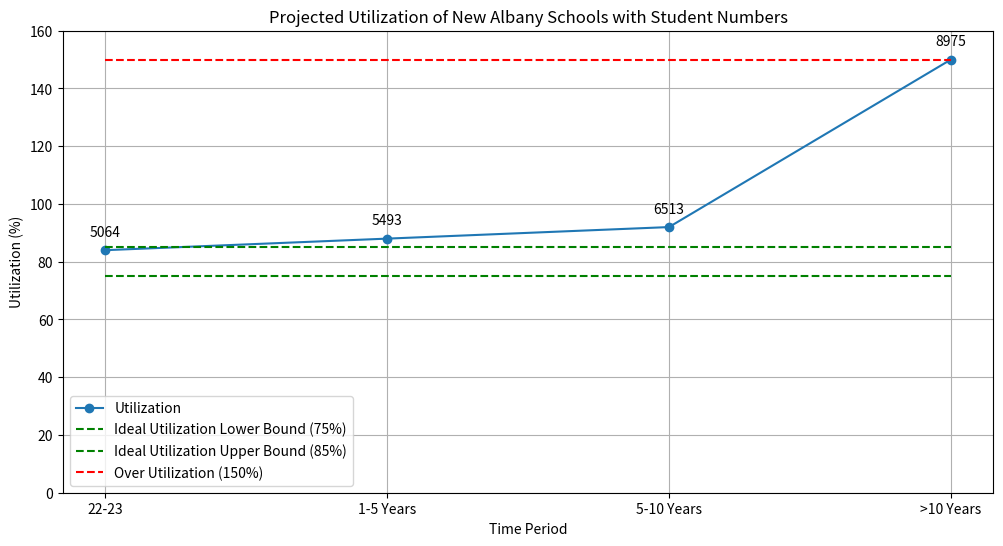

Reproduce this figure in Python.
import pandas as pd
import matplotlib.pyplot as plt

# Data extraction
data = {
    "New Albany Early Learning Center": {
        "Program Capacity": 562,
        "22-23 Enrollment": 505,
        "22-23 Utilization": 0.90,
        "Active & Planned Developments": 12,
        "Utilization + Developments (1-5 Years)": 0.92,
        "Future Developments (1-5 Years)": 12,
        "Utilization + Developments (5-10 Years)": 0.94,
        "Future Developments (5-10 Years)": 59,
        "Utilization + Developments (>10 Years)": 1.05,
        "Developments from Vacant Land (>10 Years)": 141,
        "Utilization + Developments": 1.30
    },
    "New Albany Primary School": {
        "Program Capacity": 1080,
        "22-23 Enrollment": 1060,
        "22-23 Utilization": 0.98,
        "Active & Planned Developments": 47,
        "Utilization + Developments (1-5 Years)": 1.02,
        "Future Developments (1-5 Years)": 46,
        "Utilization + Developments (5-10 Years)": 1.07,
        "Future Developments (5-10 Years)": 221,
        "Utilization + Developments (>10 Years)": 1.27,
        "Developments from Vacant Land (>10 Years)": 533,
        "Utilization + Developments": 1.76
    },
    "New Albany Intermediate School": {
        "Program Capacity": 1248,
        "22-23 Enrollment": 1122,
        "22-23 Utilization": 0.90,
        "Active & Planned Developments": 50,
        "Utilization + Developments (1-5 Years)": 0.94,
        "Future Developments (1-5 Years)": 49,
        "Utilization + Developments (5-10 Years)": 0.98,
        "Future Developments (5-10 Years)": 235,
        "Utilization + Developments (>10 Years)": 1.17,
        "Developments from Vacant Land (>10 Years)": 568,
        "Utilization + Developments": 1.62
    },
    "New Albany Middle School": {
        "Program Capacity": 1121,
        "22-23 Enrollment": 783,
        "22-23 Utilization": 0.70,
        "Active & Planned Developments": 35,
        "Utilization + Developments (1-5 Years)": 0.73,
        "Future Developments (1-5 Years)": 34,
        "Utilization + Developments (5-10 Years)": 0.76,
        "Future Developments (5-10 Years)": 164,
        "Utilization + Developments (>10 Years)": 0.91,
        "Developments from Vacant Land (>10 Years)": 397,
        "Utilization + Developments": 1.26
    },
    "New Albany High School": {
        "Program Capacity": 1990,
        "22-23 Enrollment": 1594,
        "22-23 Utilization": 0.80,
        "Active & Planned Developments": 72,
        "Utilization + Developments (1-5 Years)": 0.84,
        "Future Developments (1-5 Years)": 71,
        "Utilization + Developments (5-10 Years)": 0.87,
        "Future Developments (5-10 Years)": 341,
        "Utilization + Developments (>10 Years)": 1.04,
        "Developments from Vacant Land (>10 Years)": 823,
        "Utilization + Developments": 1.46
    },
    "TOTAL": {
        "Program Capacity": 6001,
        "22-23 Enrollment": 5064,
        "22-23 Utilization": 0.84,
        "Active & Planned Developments": 216,
        "Utilization + Developments (1-5 Years)": 0.88,
        "Future Developments (1-5 Years)": 213,
        "Utilization + Developments (5-10 Years)": 0.92,
        "Future Developments (5-10 Years)": 1020,
        "Utilization + Developments (>10 Years)": 1.50,
        "Developments from Vacant Land (>10 Years)": 2462,
        "Utilization + Developments": 1.50
    }
}

# Extract total data for plotting
total_data = data["TOTAL"]
years = ["22-23", "1-5 Years", "5-10 Years", ">10 Years"]
utilization = [
    total_data["22-23 Utilization"] * 100,
    total_data["Utilization + Developments (1-5 Years)"] * 100,
    total_data["Utilization + Developments (5-10 Years)"] * 100,
    total_data["Utilization + Developments (>10 Years)"] * 100,
]
students = [
    total_data["22-23 Enrollment"],
    total_data["22-23 Enrollment"] + total_data["Active & Planned Developments"] + total_data["Future Developments (1-5 Years)"],
    total_data["22-23 Enrollment"] + total_data["Active & Planned Developments"] + total_data["Future Developments (1-5 Years)"] + total_data["Future Developments (5-10 Years)"],
    total_data["22-23 Enrollment"] + total_data["Active & Planned Developments"] + total_data["Future Developments (1-5 Years)"] + total_data["Future Developments (5-10 Years)"] + total_data["Developments from Vacant Land (>10 Years)"]
]

ideal_utilization_lower = [75] * len(years)
ideal_utilization_upper = [85] * len(years)
over_utilization = [150] * len(years)

# Create the plot
plt.figure(figsize=(12, 6))
plt.plot(years, utilization, label="Utilization", marker='o')
plt.plot(years, ideal_utilization_lower, label="Ideal Utilization Lower Bound (75%)", linestyle='--', color='green')
plt.plot(years, ideal_utilization_upper, label="Ideal Utilization Upper Bound (85%)", linestyle='--', color='green')
plt.plot(years, over_utilization, label="Over Utilization (150%)", linestyle='--', color='red')

# Annotate the number of students
for i, txt in enumerate(students):
    plt.annotate(txt, (years[i], utilization[i]), textcoords="offset points", xytext=(0,10), ha='center')

plt.xlabel("Time Period")
plt.ylabel("Utilization (%)")
plt.title("Projected Utilization of New Albany Schools with Student Numbers")
plt.legend()
plt.grid(True)
plt.ylim(0, 160)
plt.show()
